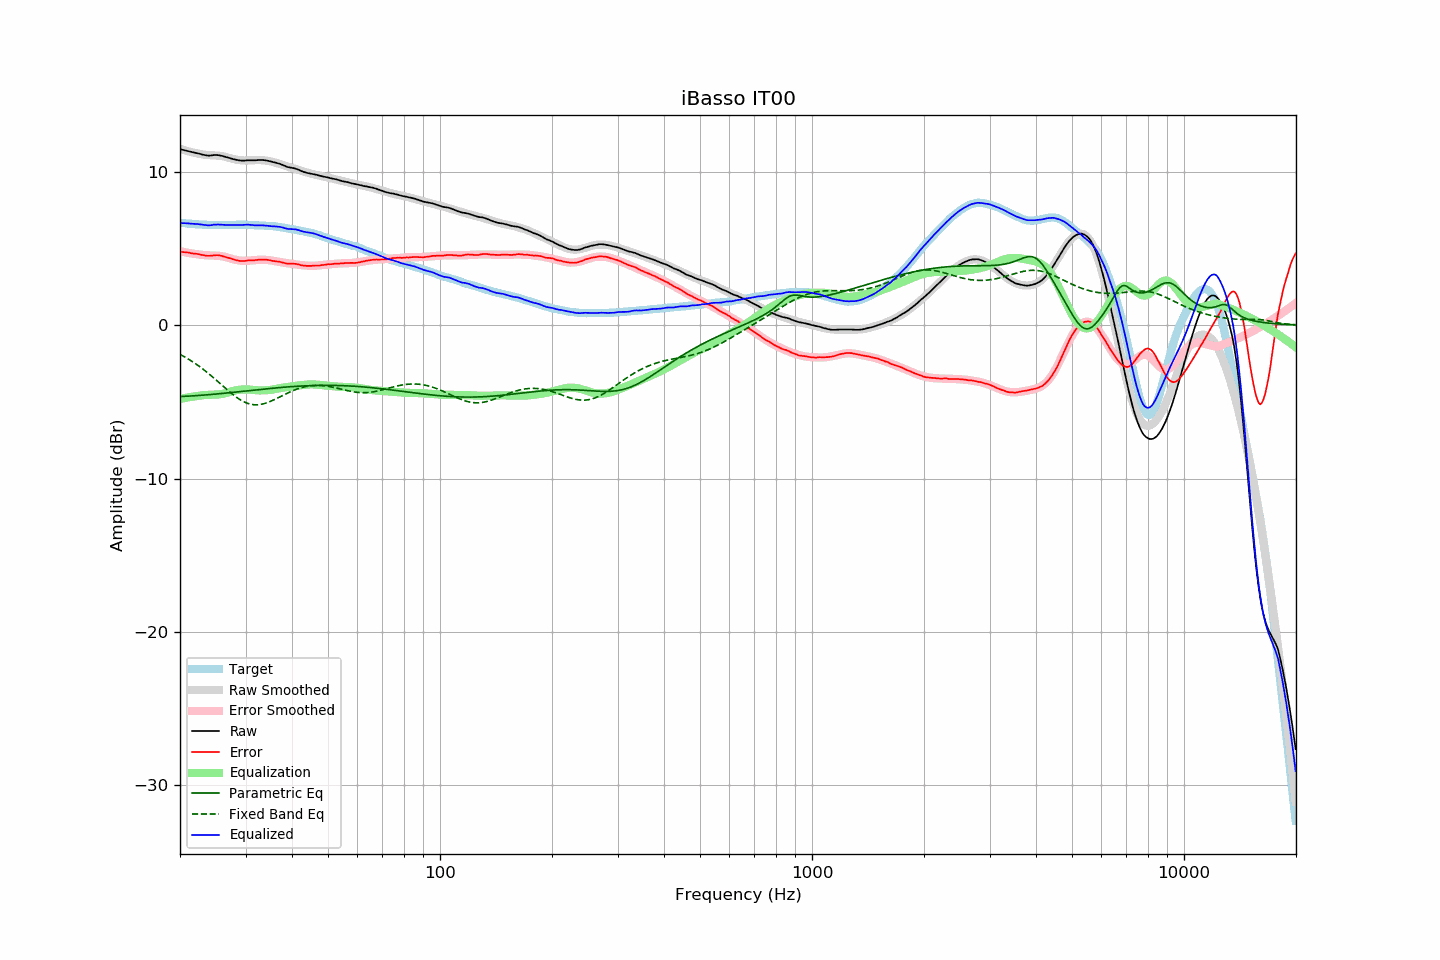

The file beside this chart, header and first rows:
frequency, raw, error, smoothed, error_smoothed, equalization, parametric_eq, fixed_band_eq, equalized_raw, equalized_smoothed, target
20.00, 11.47, 4.80, 11.49, 4.81, -4.81, -4.66, -1.91, 6.66, 6.68, 6.67
20.20, 11.44, 4.78, 11.46, 4.79, -4.79, -4.65, -1.97, 6.65, 6.66, 6.66
20.40, 11.41, 4.76, 11.42, 4.77, -4.77, -4.65, -2.02, 6.64, 6.65, 6.65
20.61, 11.39, 4.75, 11.39, 4.75, -4.75, -4.64, -2.08, 6.64, 6.64, 6.64
20.81, 11.36, 4.74, 11.36, 4.73, -4.73, -4.64, -2.14, 6.63, 6.63, 6.62
21.02, 11.34, 4.73, 11.33, 4.71, -4.71, -4.63, -2.20, 6.63, 6.62, 6.61
21.23, 11.31, 4.71, 11.30, 4.69, -4.69, -4.63, -2.27, 6.62, 6.61, 6.60
21.44, 11.29, 4.68, 11.28, 4.68, -4.68, -4.62, -2.33, 6.62, 6.60, 6.61
21.66, 11.26, 4.67, 11.25, 4.66, -4.66, -4.61, -2.40, 6.60, 6.59, 6.59
21.87, 11.24, 4.65, 11.23, 4.64, -4.64, -4.61, -2.47, 6.60, 6.58, 6.59
22.09, 11.22, 4.65, 11.20, 4.63, -4.63, -4.60, -2.54, 6.59, 6.57, 6.57
22.31, 11.20, 4.63, 11.18, 4.62, -4.62, -4.59, -2.61, 6.59, 6.57, 6.57
22.54, 11.17, 4.61, 11.16, 4.60, -4.60, -4.58, -2.69, 6.57, 6.56, 6.56
22.76, 11.14, 4.58, 11.14, 4.58, -4.58, -4.58, -2.77, 6.56, 6.56, 6.56
22.99, 11.11, 4.56, 11.12, 4.57, -4.57, -4.57, -2.85, 6.54, 6.55, 6.55
23.22, 11.09, 4.56, 11.11, 4.56, -4.56, -4.56, -2.93, 6.53, 6.55, 6.54
23.45, 11.07, 4.53, 11.10, 4.56, -4.56, -4.55, -3.01, 6.52, 6.54, 6.55
23.69, 11.05, 4.52, 11.09, 4.55, -4.55, -4.54, -3.09, 6.50, 6.54, 6.54
23.92, 11.04, 4.52, 11.08, 4.55, -4.55, -4.54, -3.18, 6.50, 6.53, 6.53
24.16, 11.05, 4.52, 11.08, 4.54, -4.54, -4.53, -3.27, 6.51, 6.53, 6.54
24.40, 11.06, 4.53, 11.07, 4.54, -4.54, -4.52, -3.35, 6.52, 6.53, 6.53
24.65, 11.08, 4.55, 11.06, 4.54, -4.54, -4.51, -3.45, 6.55, 6.53, 6.53
24.89, 11.08, 4.55, 11.06, 4.53, -4.53, -4.50, -3.54, 6.55, 6.53, 6.53
25.14, 11.08, 4.56, 11.05, 4.53, -4.53, -4.49, -3.63, 6.56, 6.53, 6.52
25.39, 11.07, 4.55, 11.04, 4.52, -4.52, -4.48, -3.72, 6.56, 6.52, 6.52
25.65, 11.05, 4.53, 11.03, 4.51, -4.51, -4.47, -3.81, 6.55, 6.52, 6.52
25.91, 11.03, 4.51, 11.01, 4.49, -4.49, -4.46, -3.91, 6.54, 6.52, 6.52
26.16, 11.00, 4.47, 11.00, 4.47, -4.47, -4.45, -4.00, 6.53, 6.52, 6.53
26.43, 10.97, 4.45, 10.97, 4.45, -4.45, -4.44, -4.09, 6.53, 6.53, 6.53
26.69, 10.94, 4.42, 10.95, 4.42, -4.42, -4.43, -4.19, 6.52, 6.53, 6.53
26.96, 10.91, 4.39, 10.92, 4.39, -4.39, -4.42, -4.28, 6.52, 6.53, 6.53
27.23, 10.88, 4.36, 10.88, 4.36, -4.36, -4.40, -4.36, 6.53, 6.53, 6.53
27.50, 10.85, 4.33, 10.85, 4.32, -4.32, -4.39, -4.45, 6.53, 6.53, 6.52
27.77, 10.82, 4.29, 10.83, 4.29, -4.29, -4.38, -4.54, 6.53, 6.53, 6.53
28.05, 10.79, 4.26, 10.80, 4.27, -4.27, -4.37, -4.62, 6.53, 6.54, 6.53
28.33, 10.77, 4.23, 10.78, 4.25, -4.25, -4.36, -4.69, 6.53, 6.54, 6.54
28.62, 10.75, 4.21, 10.77, 4.23, -4.23, -4.35, -4.77, 6.53, 6.54, 6.54
28.90, 10.73, 4.19, 10.75, 4.21, -4.21, -4.34, -4.84, 6.52, 6.54, 6.55
29.19, 10.72, 4.18, 10.74, 4.20, -4.20, -4.33, -4.90, 6.52, 6.54, 6.55
29.48, 10.72, 4.18, 10.73, 4.19, -4.19, -4.32, -4.96, 6.53, 6.54, 6.54
29.78, 10.72, 4.18, 10.73, 4.19, -4.19, -4.30, -5.01, 6.53, 6.54, 6.54
30.08, 10.73, 4.19, 10.73, 4.19, -4.19, -4.29, -5.06, 6.54, 6.54, 6.54
30.38, 10.74, 4.21, 10.73, 4.19, -4.19, -4.28, -5.10, 6.55, 6.53, 6.53
30.68, 10.74, 4.21, 10.73, 4.20, -4.20, -4.27, -5.13, 6.54, 6.53, 6.53
30.99, 10.74, 4.22, 10.74, 4.21, -4.21, -4.26, -5.16, 6.53, 6.53, 6.53
31.30, 10.74, 4.22, 10.75, 4.22, -4.22, -4.25, -5.18, 6.52, 6.52, 6.52
31.61, 10.74, 4.22, 10.75, 4.23, -4.23, -4.24, -5.19, 6.51, 6.52, 6.52
31.93, 10.74, 4.24, 10.76, 4.24, -4.24, -4.23, -5.20, 6.50, 6.51, 6.50
32.24, 10.75, 4.24, 10.76, 4.25, -4.25, -4.21, -5.19, 6.50, 6.51, 6.51
32.57, 10.76, 4.27, 10.76, 4.26, -4.26, -4.20, -5.19, 6.51, 6.50, 6.50
32.89, 10.76, 4.27, 10.75, 4.26, -4.26, -4.19, -5.17, 6.50, 6.50, 6.49
33.22, 10.76, 4.27, 10.75, 4.26, -4.26, -4.18, -5.15, 6.51, 6.49, 6.49
33.55, 10.75, 4.26, 10.74, 4.25, -4.25, -4.17, -5.13, 6.50, 6.49, 6.49
33.89, 10.74, 4.27, 10.73, 4.25, -4.25, -4.16, -5.10, 6.49, 6.48, 6.48
34.23, 10.72, 4.26, 10.72, 4.24, -4.24, -4.15, -5.06, 6.48, 6.47, 6.46
34.57, 10.70, 4.24, 10.70, 4.24, -4.24, -4.14, -5.03, 6.47, 6.47, 6.46
34.92, 10.67, 4.23, 10.68, 4.22, -4.22, -4.13, -4.98, 6.45, 6.46, 6.45
35.27, 10.65, 4.19, 10.66, 4.21, -4.21, -4.12, -4.94, 6.44, 6.45, 6.46
35.62, 10.62, 4.18, 10.63, 4.19, -4.19, -4.11, -4.89, 6.43, 6.44, 6.44
35.97, 10.60, 4.16, 10.60, 4.17, -4.17, -4.10, -4.84, 6.43, 6.43, 6.44
... 635 more rows
